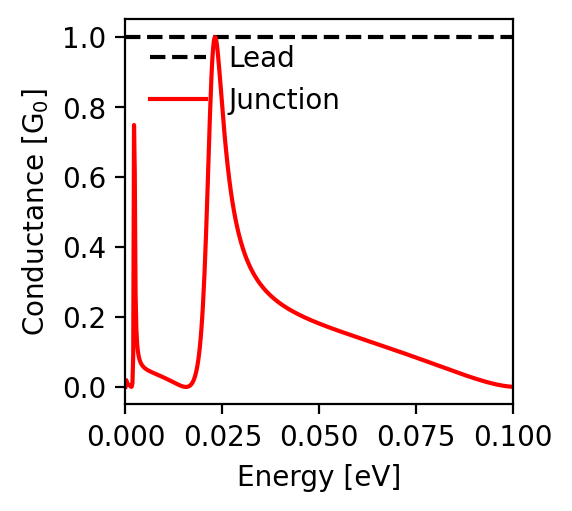

The data file committed next to this chart (first rows):
energy; conductance
-0.1; 0.0
-0.0998; 0.0
-0.0996; 0.001
-0.0994; 0.001
-0.0992; 0.001
-0.099; 0.001
-0.0988; 0.001
-0.0986; 0.002
-0.0984; 0.002
-0.0982; 0.002
-0.098; 0.003
-0.0978; 0.003
-0.0976; 0.003
-0.0974; 0.004
-0.0972; 0.004
-0.097; 0.004
-0.0968; 0.005
-0.0966; 0.005
-0.0964; 0.006
-0.0962; 0.006
-0.096; 0.007
-0.0958; 0.007
-0.0956; 0.007
-0.0954; 0.008
-0.0952; 0.008
-0.095; 0.009
-0.0948; 0.01
-0.0946; 0.01
-0.0944; 0.011
-0.0942; 0.011
-0.094; 0.012
-0.0938; 0.012
-0.0936; 0.013
-0.0934; 0.014
-0.0932; 0.014
-0.093; 0.015
-0.0928; 0.015
-0.0926; 0.016
-0.0924; 0.017
-0.0922; 0.017
-0.092; 0.018
-0.0918; 0.019
-0.0916; 0.019
-0.0914; 0.02
-0.0912; 0.021
-0.091; 0.021
-0.0908; 0.022
-0.0906; 0.023
-0.0904; 0.023
-0.0902; 0.024
-0.09; 0.025
-0.0898; 0.026
-0.0896; 0.026
-0.0894; 0.027
-0.0892; 0.028
-0.089; 0.028
-0.0888; 0.029
-0.0886; 0.03
-0.0884; 0.031
-0.0882; 0.031
... 941 more rows
